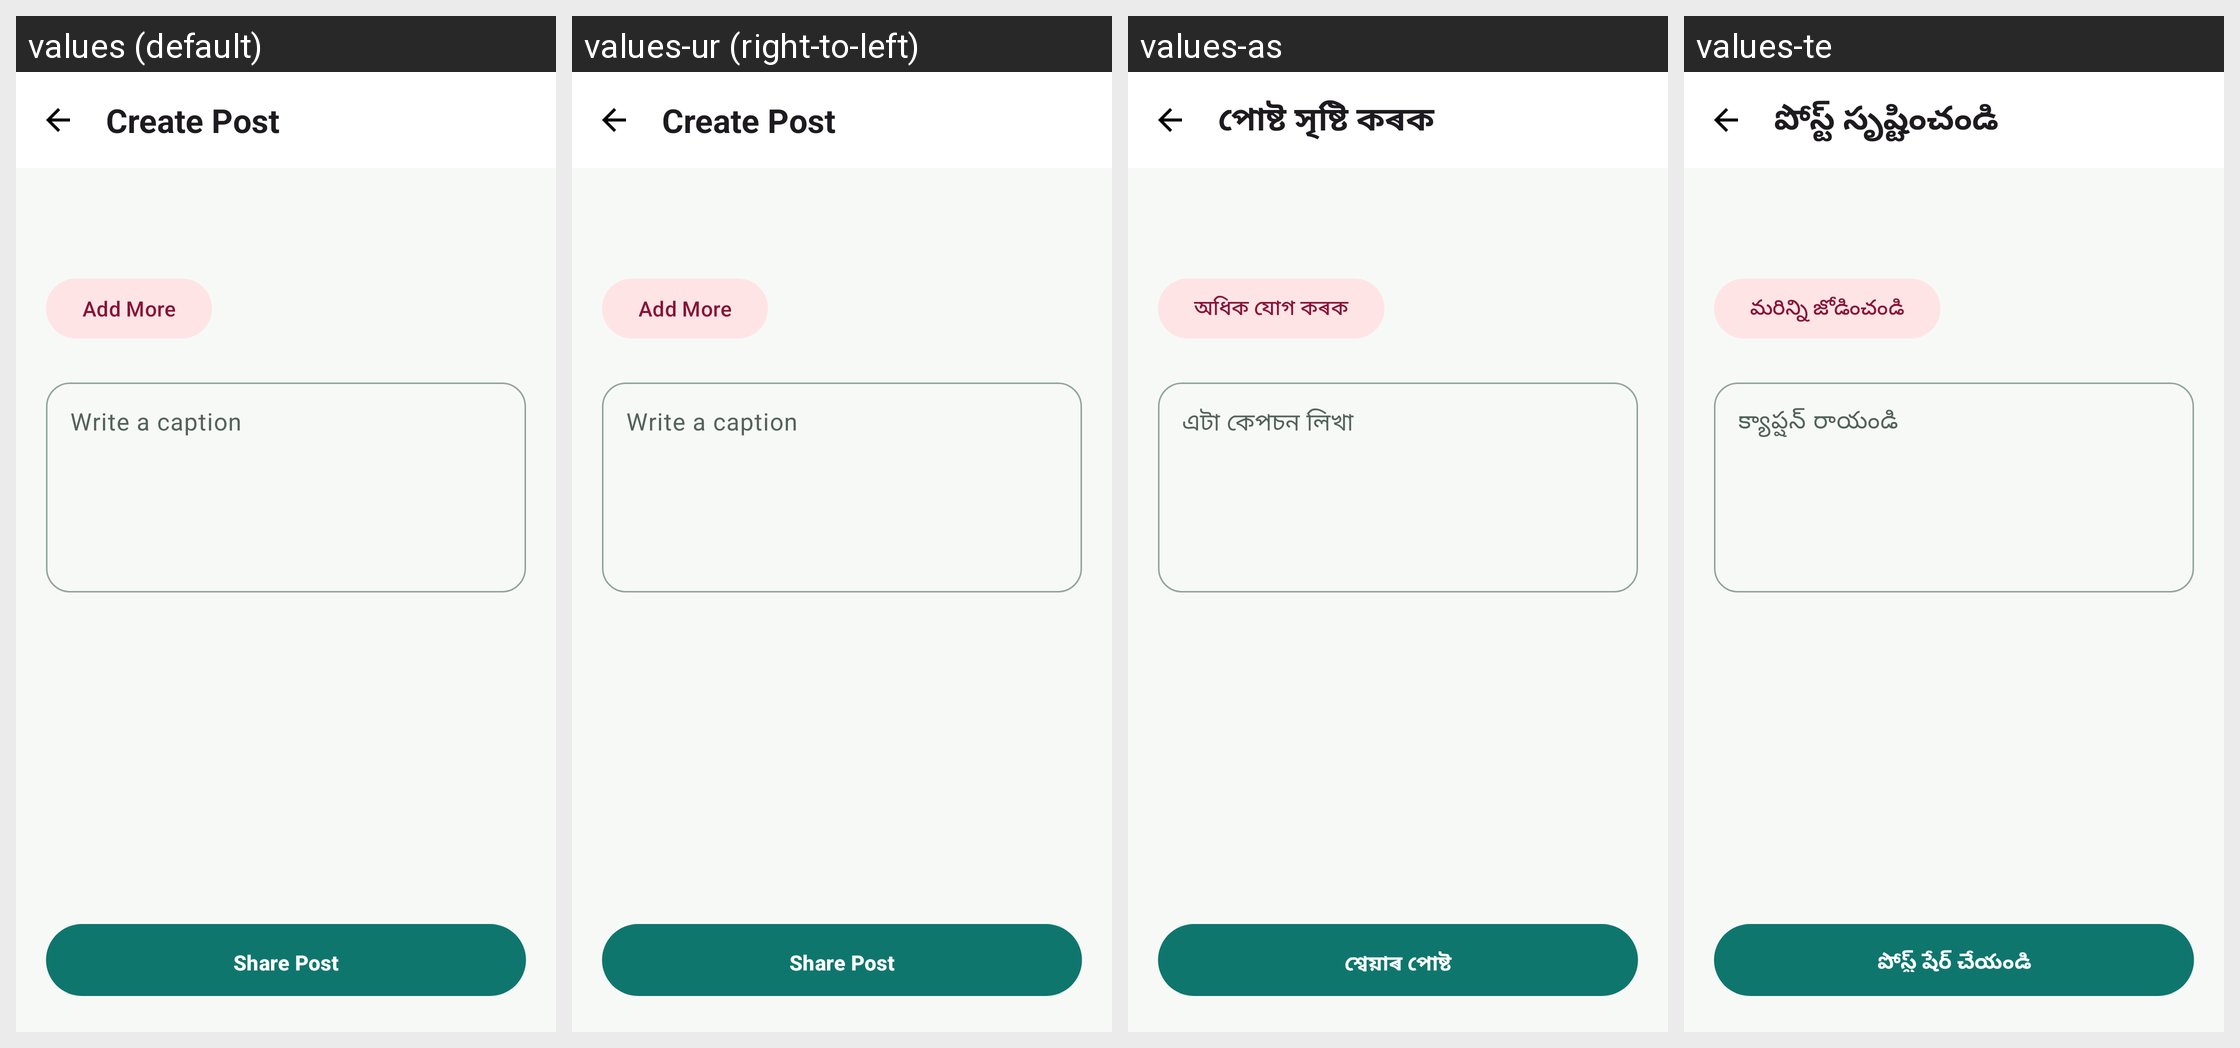

For this localized Android screen grid, give each drawn string resource with its value in every locale shown.
Android screen res/layout/activity_create_post.xml rendered under 4 locales, left to right: values (default), values-ur (right-to-left), values-as, values-te. Device: Nexus 5 (rendered at 1080×1920; each locale shown at half size, 540×960, under a caption strip naming it); theme Theme.PhotoConnect.
Other locales in the repository, not shown: values-bn, values-gu, values-hi, values-kn, values-ks, values-ml, values-mr, values-ne, values-or, values-pa, values-sa, values-sd, values-ta.
Strings drawn on this screen, with the default value and each locale's value (text and hints the layout hard-codes, and strings that could not be matched under every locale, appear in the picture but are not listed):

create_post_title
  values: Create Post
  values-ur: Create Post  [not translated; the default value is used]
  values-as: পোষ্ট সৃষ্টি কৰক
  values-te: పోస్ట్ సృష్టించండి

add_more_images
  values: Add More
  values-ur: Add More  [not translated; the default value is used]
  values-as: অধিক যোগ কৰক
  values-te: మరిన్ని జోడించండి

write_caption_hint
  values: Write a caption
  values-ur: Write a caption  [not translated; the default value is used]
  values-as: এটা কেপচন লিখা
  values-te: క్యాప్షన్ రాయండి

share_post_action
  values: Share Post
  values-ur: Share Post  [not translated; the default value is used]
  values-as: শ্বেয়াৰ পোষ্ট
  values-te: పోస్ట్ షేర్ చేయండి
